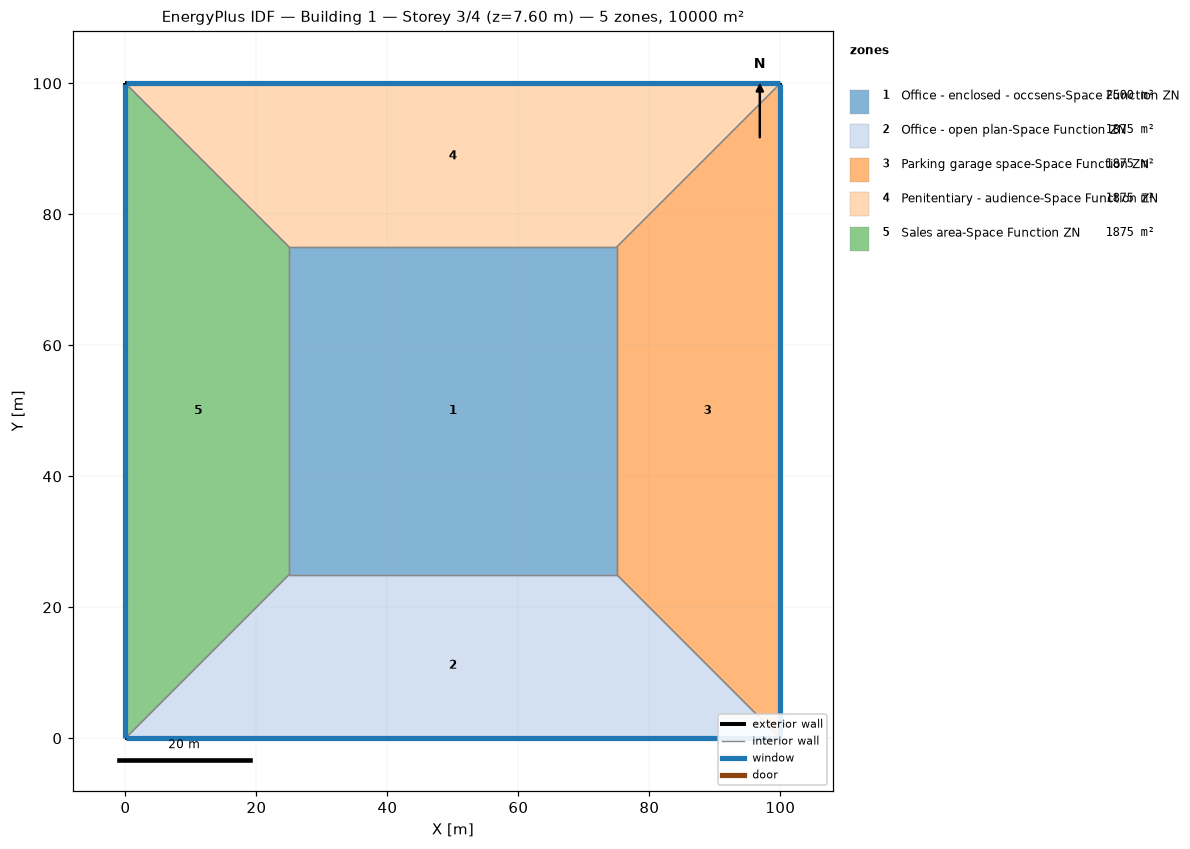
=== STOREY PLAN SPEC (per zone: floor XY polygon, exterior-wall plan segments, windows/doors) ===
zone 1: Office - enclosed - occsens-Space Function ZN  (2500.0 m²)
  floor: (25.00, 25.00) (25.00, 75.00) (75.00, 75.00) (75.00, 25.00)
  interior walls: 4
zone 2: Office - open plan-Space Function ZN  (1875.0 m²)
  floor: (100.00, 0.00) (0.00, 0.00) (25.00, 25.00) (75.00, 25.00)
  exterior wall: (0.00, 0.00) – (100.00, 0.00)  [100.0 m]
    window: (0.03, 0.00) – (99.97, 0.00)  [95.0 m²]
  interior walls: 3
zone 3: Parking garage space-Space Function ZN  (1875.0 m²)
  floor: (100.00, 100.00) (100.00, 0.00) (75.00, 25.00) (75.00, 75.00)
  exterior wall: (100.00, 0.00) – (100.00, 100.00)  [100.0 m]
    window: (100.00, 0.03) – (100.00, 99.97)  [95.0 m²]
  interior walls: 3
zone 4: Penitentiary - audience-Space Function ZN  (1875.0 m²)
  floor: (0.00, 100.00) (100.00, 100.00) (75.00, 75.00) (25.00, 75.00)
  exterior wall: (100.00, 100.00) – (0.00, 100.00)  [100.0 m]
    window: (99.97, 100.00) – (0.03, 100.00)  [95.0 m²]
  interior walls: 3
zone 5: Sales area-Space Function ZN  (1875.0 m²)
  floor: (0.00, 0.00) (0.00, 100.00) (25.00, 75.00) (25.00, 25.00)
  exterior wall: (0.00, 100.00) – (0.00, 0.00)  [100.0 m]
    window: (0.00, 99.97) – (0.00, 0.03)  [95.0 m²]
  interior walls: 3

=== DERIVED (storey summary) ===
Building: Building 1
Storey: 3 of 4  (floor level z = 7.60 m)
Storey gross floor area: 10000.0 m²
Zones on this storey: 5
  - Office - enclosed - occsens-Space Function ZN: floor 2500.0 m²
  - Office - open plan-Space Function ZN: floor 1875.0 m²; exterior wall 100.0 m (380.0 m²); 1 window(s) 95.0 m²; WWR 25.0%
  - Parking garage space-Space Function ZN: floor 1875.0 m²; exterior wall 100.0 m (380.0 m²); 1 window(s) 95.0 m²; WWR 25.0%
  - Penitentiary - audience-Space Function ZN: floor 1875.0 m²; exterior wall 100.0 m (380.0 m²); 1 window(s) 95.0 m²; WWR 25.0%
  - Sales area-Space Function ZN: floor 1875.0 m²; exterior wall 100.0 m (380.0 m²); 1 window(s) 95.0 m²; WWR 25.0%
Zone adjacency (shared interzone walls):
  - Office - enclosed - occsens-Space Function ZN ↔ Office - open plan-Space Function ZN
  - Office - enclosed - occsens-Space Function ZN ↔ Parking garage space-Space Function ZN
  - Office - enclosed - occsens-Space Function ZN ↔ Penitentiary - audience-Space Function ZN
  - Office - enclosed - occsens-Space Function ZN ↔ Sales area-Space Function ZN
  - Office - open plan-Space Function ZN ↔ Parking garage space-Space Function ZN
  - Office - open plan-Space Function ZN ↔ Sales area-Space Function ZN
  - Parking garage space-Space Function ZN ↔ Penitentiary - audience-Space Function ZN
  - Penitentiary - audience-Space Function ZN ↔ Sales area-Space Function ZN